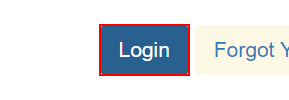
Task: Пустой процесс
Workflow: Main

Step 1: find the button

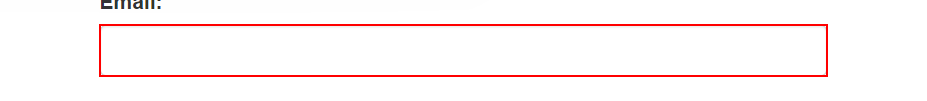
Step 2 [then]: Set Text Email on the text box 'email'

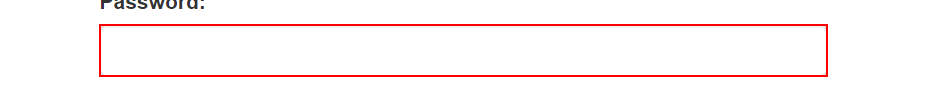
Step 3: Set Text Password on the text box 'password' in window 'ACME System 1 - Log In' (msedge.exe)

Step 4: click on the button in window 'ACME System 1 - Log In' (msedge.exe) (same screen as step 1)

Step 5: find the button 'Work Items' (no picture)

Step 6 [then]: click on the button 'Work Items' (no picture)

Step 7: get-text (no picture)

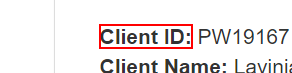
Step 8: get-text from the paragraph

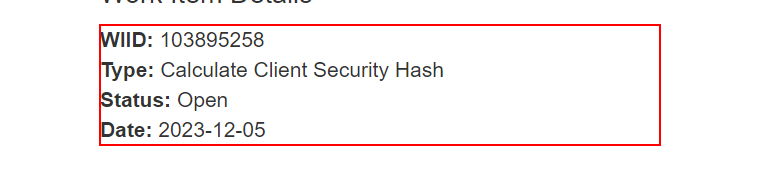
Step 9: get-text from the paragraph

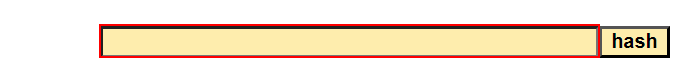
Step 10: Set Text 'INPUT  textToHashId' on the text box

Step 11: click on the text box (no picture)

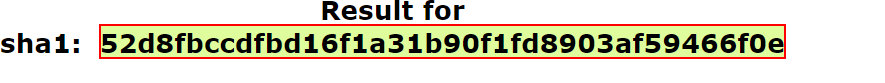
Step 12: get-text from the element

Step 13: Set Text 'TEXTAREA  newComment' on the text box (no picture)

Step 14: click on the button (no picture)

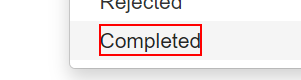
Step 15: click on the element 'Completed'

Step 16: click on the button (no picture)

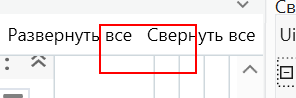
Step 17: click on the push button 'ОК' in window 'ACME System 1 - Профиль 1: Microsoft Edge' (msedge.exe)